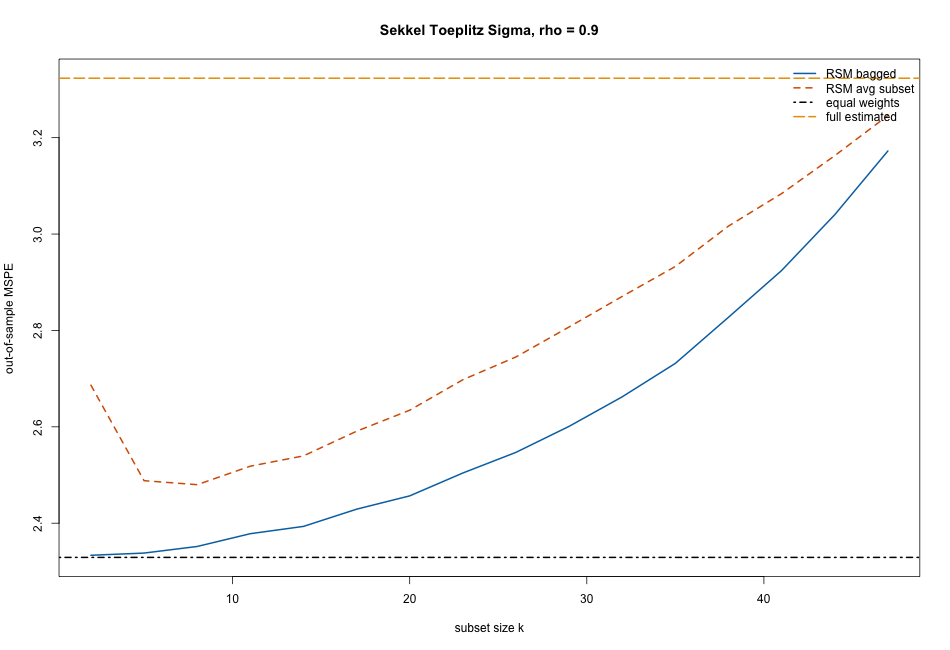

The table this chart was drawn from, first rows:
k, rsm_bagged, rsm_subset_avg, equal_weight, full_estimated, oracle_optimal, design, rho, Q_ave_population, Q_opt_population, avg_corr
2, 2.333, 2.686, 2.329, 3.323, 2.299, sekkel_toeplitz, 0.9, 1.308, 1.279, 0.6471
5, 2.338, 2.488, 2.329, 3.323, 2.299, sekkel_toeplitz, 0.9, 1.308, 1.279, 0.6471
8, 2.352, 2.48, 2.329, 3.323, 2.299, sekkel_toeplitz, 0.9, 1.308, 1.279, 0.6471
11, 2.378, 2.518, 2.329, 3.323, 2.299, sekkel_toeplitz, 0.9, 1.308, 1.279, 0.6471
14, 2.393, 2.54, 2.329, 3.323, 2.299, sekkel_toeplitz, 0.9, 1.308, 1.279, 0.6471
17, 2.429, 2.591, 2.329, 3.323, 2.299, sekkel_toeplitz, 0.9, 1.308, 1.279, 0.6471
20, 2.457, 2.634, 2.329, 3.323, 2.299, sekkel_toeplitz, 0.9, 1.308, 1.279, 0.6471
23, 2.504, 2.698, 2.329, 3.323, 2.299, sekkel_toeplitz, 0.9, 1.308, 1.279, 0.6471
26, 2.547, 2.745, 2.329, 3.323, 2.299, sekkel_toeplitz, 0.9, 1.308, 1.279, 0.6471
29, 2.601, 2.807, 2.329, 3.323, 2.299, sekkel_toeplitz, 0.9, 1.308, 1.279, 0.6471
32, 2.662, 2.871, 2.329, 3.323, 2.299, sekkel_toeplitz, 0.9, 1.308, 1.279, 0.6471
35, 2.732, 2.933, 2.329, 3.323, 2.299, sekkel_toeplitz, 0.9, 1.308, 1.279, 0.6471
38, 2.827, 3.017, 2.329, 3.323, 2.299, sekkel_toeplitz, 0.9, 1.308, 1.279, 0.6471
41, 2.924, 3.084, 2.329, 3.323, 2.299, sekkel_toeplitz, 0.9, 1.308, 1.279, 0.6471
44, 3.04, 3.163, 2.329, 3.323, 2.299, sekkel_toeplitz, 0.9, 1.308, 1.279, 0.6471
47, 3.172, 3.246, 2.329, 3.323, 2.299, sekkel_toeplitz, 0.9, 1.308, 1.279, 0.6471
